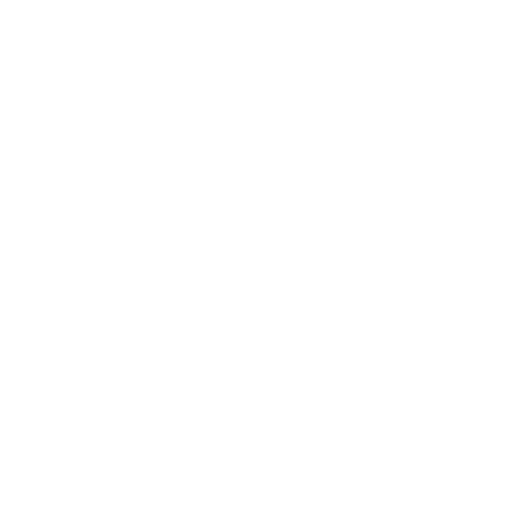
t = 0.00 s
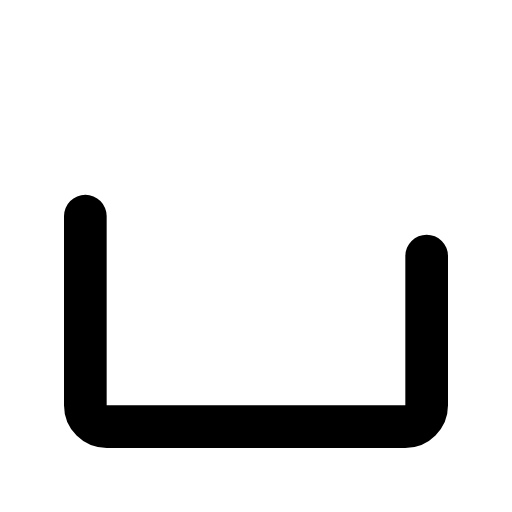
t = 0.30 s
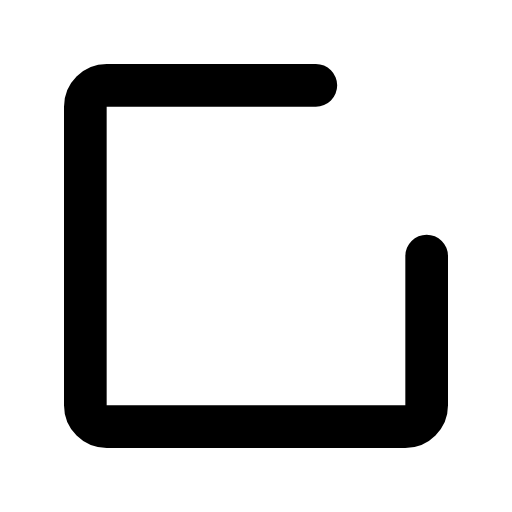
t = 0.45 s
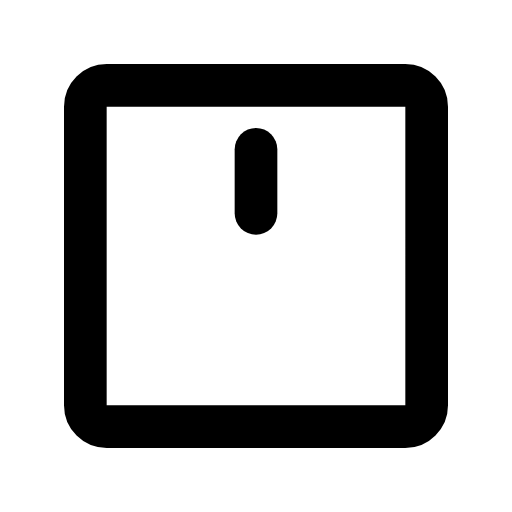
t = 0.75 s
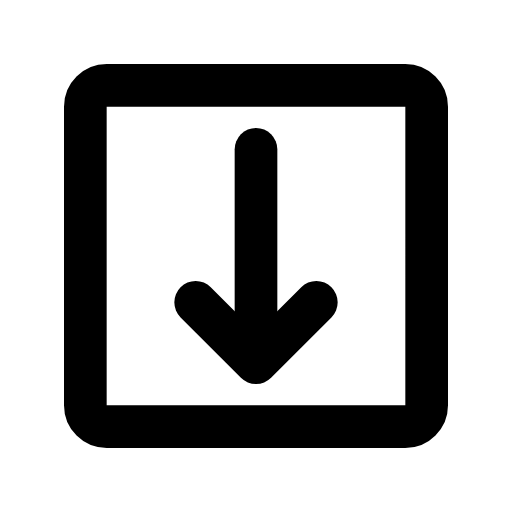
t = 1.00 s
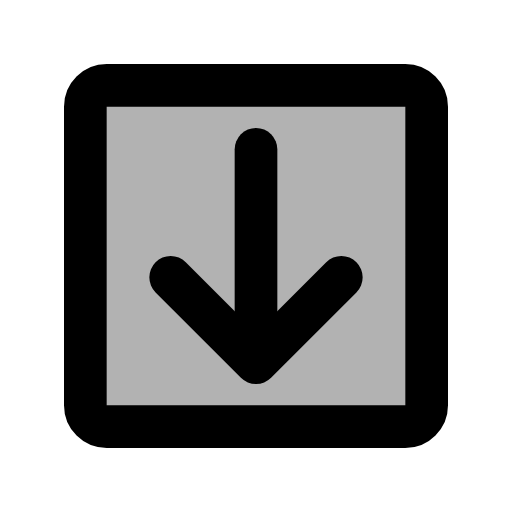
t = 1.25 s

The animated SVG that drew these frames (rendered in a browser with its animation timeline set to each time). Animation: 4 SMIL elements (animate=4); one cycle of 1.25 s.

<svg xmlns="http://www.w3.org/2000/svg" width="24" height="24" viewBox="0 0 24 24"><g stroke="currentColor" stroke-linecap="round" stroke-linejoin="round" stroke-width="2"><path fill="currentColor" fill-opacity="0" stroke-dasharray="66" d="M20 12v7c0 0.55 -0.45 1 -1 1h-14c-0.55 0 -1 -0.44 -1 -1v-14c0 -0.55 0.45 -1 1 -1h14c0.55 0 1 0.45 1 1Z"><animate fill="freeze" attributeName="stroke-dashoffset" dur="0.6s" values="66;0"/><animate fill="freeze" attributeName="fill-opacity" begin="1.1s" dur="0.15s" to=".3"/></path><g fill="none"><path stroke-dasharray="12" stroke-dashoffset="12" d="M12 7l0 9.5"><animate fill="freeze" attributeName="stroke-dashoffset" begin="0.7s" dur="0.2s" to="0"/></path><path stroke-dasharray="8" stroke-dashoffset="8" d="M12 17l4 -4M12 17l-4 -4"><animate fill="freeze" attributeName="stroke-dashoffset" begin="0.9s" dur="0.2s" to="0"/></path></g></g></svg>
